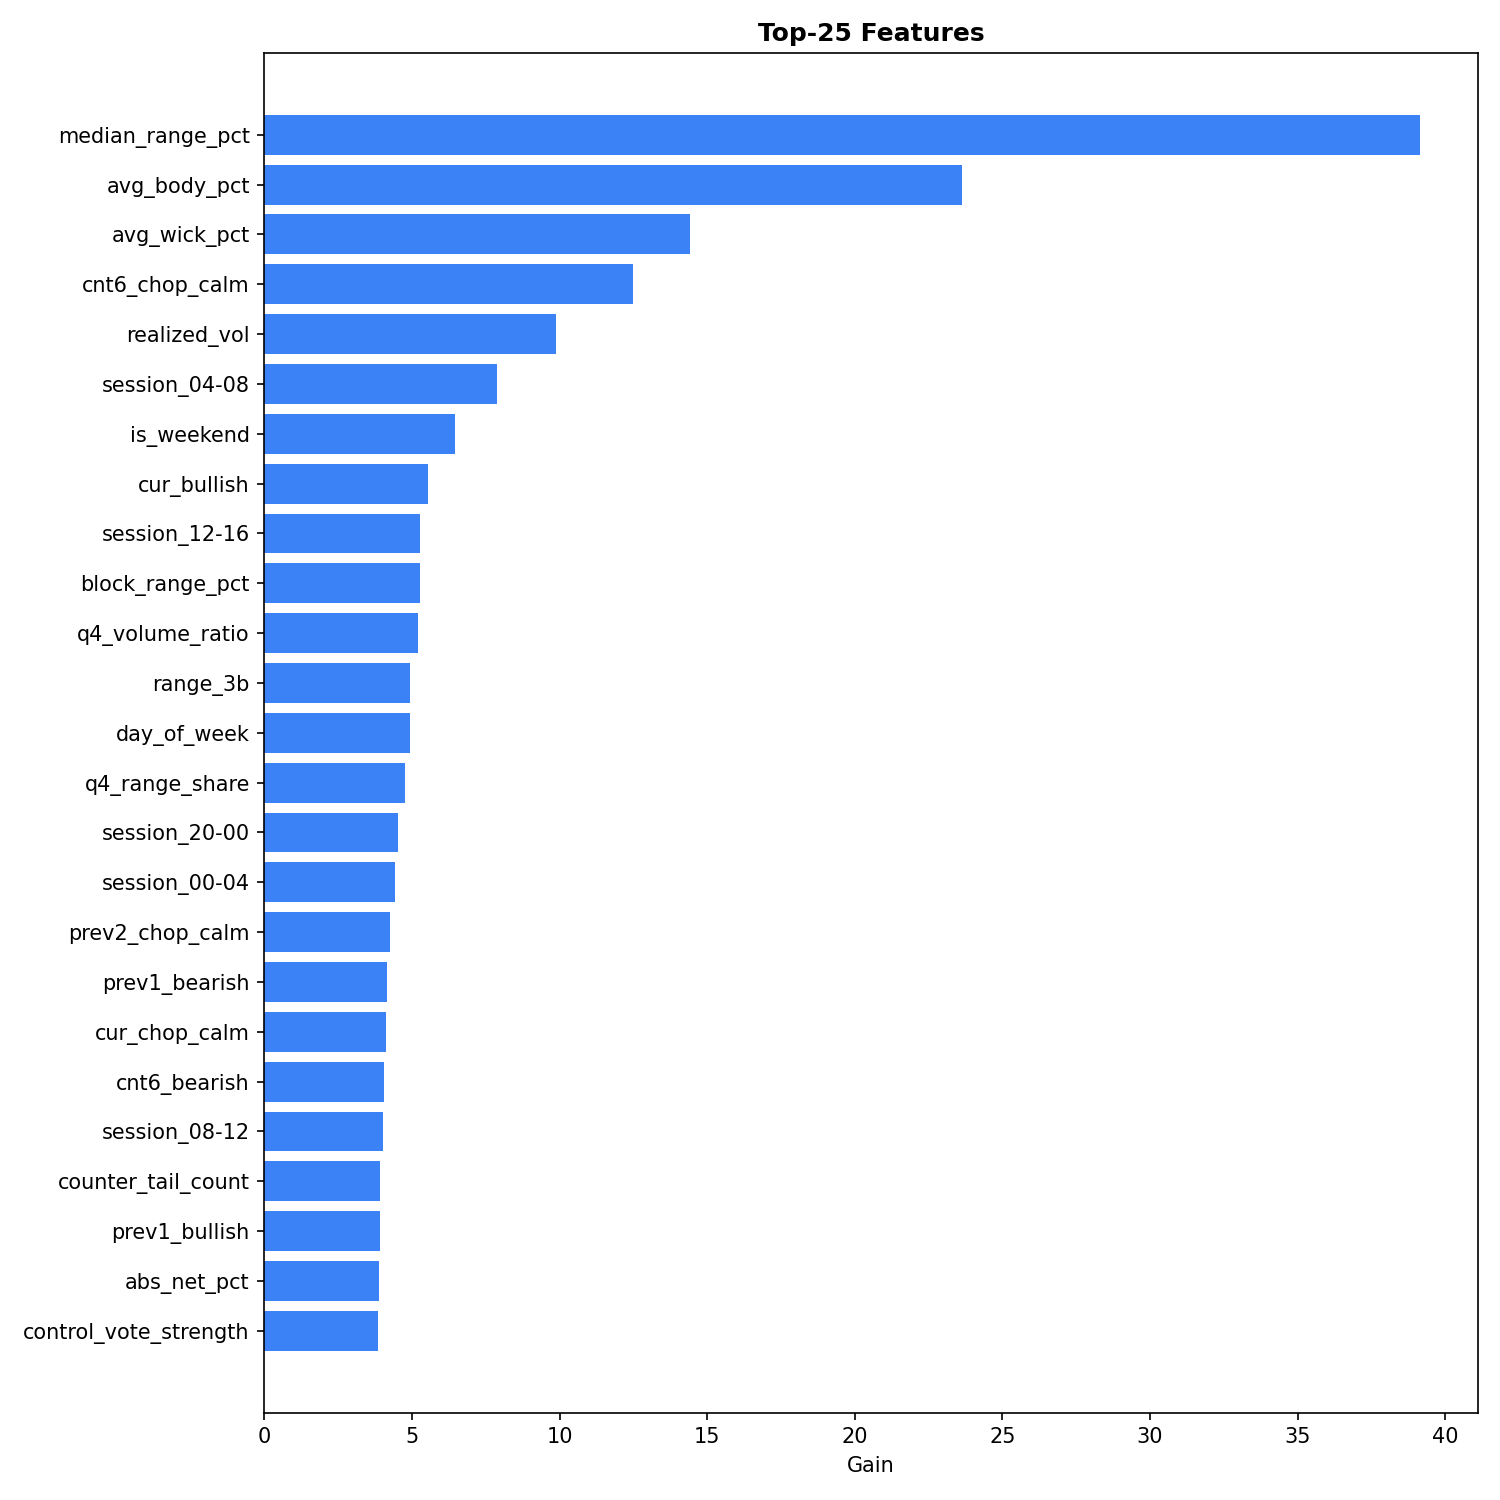

The table this chart was drawn from, first rows:
feature, gain, weight, cover
median_range_pct, 39.13, 658.0, 1215
avg_body_pct, 23.61, 388.0, 1619
avg_wick_pct, 14.4, 472.0, 1340
cnt6_chop_calm, 12.5, 115.0, 896.7
realized_vol, 9.886, 185.0, 1101
session_04-08, 7.878, 236.0, 571
is_weekend, 6.457, 52.0, 954.7
cur_bullish, 5.558, 50.0, 2667
session_12-16, 5.272, 72.0, 444.1
block_range_pct, 5.264, 211.0, 1532
q4_volume_ratio, 5.213, 412.0, 1091
range_3b, 4.948, 310.0, 1595
day_of_week, 4.931, 342.0, 1025
q4_range_share, 4.754, 412.0, 1106
session_20-00, 4.52, 59.0, 2636
session_00-04, 4.416, 11.0, 1217
prev2_chop_calm, 4.247, 56.0, 2924
prev1_bearish, 4.157, 7.0, 370.1
cur_chop_calm, 4.114, 10.0, 254.4
cnt6_bearish, 4.067, 77.0, 1584
session_08-12, 4.008, 26.0, 778.8
counter_tail_count, 3.921, 22.0, 638.8
prev1_bullish, 3.913, 9.0, 1147
abs_net_pct, 3.882, 150.0, 988.1
control_vote_strength, 3.85, 145.0, 1366
vol_ratio, 3.794, 297.0, 1049
session_16-20, 3.774, 35.0, 494.9
prev_range, 3.773, 240.0, 1425
second_half_magnitude, 3.75, 215.0, 1092
longest_run, 3.749, 97.0, 1809
prev_momentum_decay, 3.716, 242.0, 1081
range_change, 3.706, 203.0, 1270
dir_consistency, 3.702, 199.0, 1108
cnt6_bullish, 3.684, 51.0, 1166
close_position, 3.662, 255.0, 1082
body_imbalance, 3.636, 90.0, 778.2
q4_agrees_with_block, 3.633, 15.0, 1252
last_candle_wick_pct, 3.631, 250.0, 742.9
cur_bearish, 3.626, 20.0, 1794
prev2_chop_volatile, 3.615, 17.0, 1276
counter_energy, 3.611, 46.0, 1061
cnt6_chop_volatile, 3.588, 72.0, 1785
q4_range_expansion, 3.58, 266.0, 917.1
dir_balance_12, 3.58, 90.0, 568.8
path_efficiency, 3.576, 87.0, 1032
winner_rejection, 3.571, 179.0, 918.6
prev1_chop_volatile, 3.569, 29.0, 1873
wick_to_body, 3.559, 259.0, 1294
q4_wick_to_body, 3.511, 251.0, 891.1
prev2_bullish, 3.508, 36.0, 1971
late_giveback, 3.483, 252.0, 1175
first_half_magnitude, 3.463, 206.0, 1186
structure_strength, 3.461, 99.0, 1029
cur_chop_volatile, 3.45, 5.0, 252.6
halves_agree, 3.446, 13.0, 853
abs_efficiency, 3.436, 102.0, 794.6
control_strength_2h, 3.435, 134.0, 739.7
control_strength_30m, 3.404, 140.0, 1138
avg_overlap, 3.4, 318.0, 701.1
dir_balance_6, 3.398, 91.0, 1004
... 14 more rows
